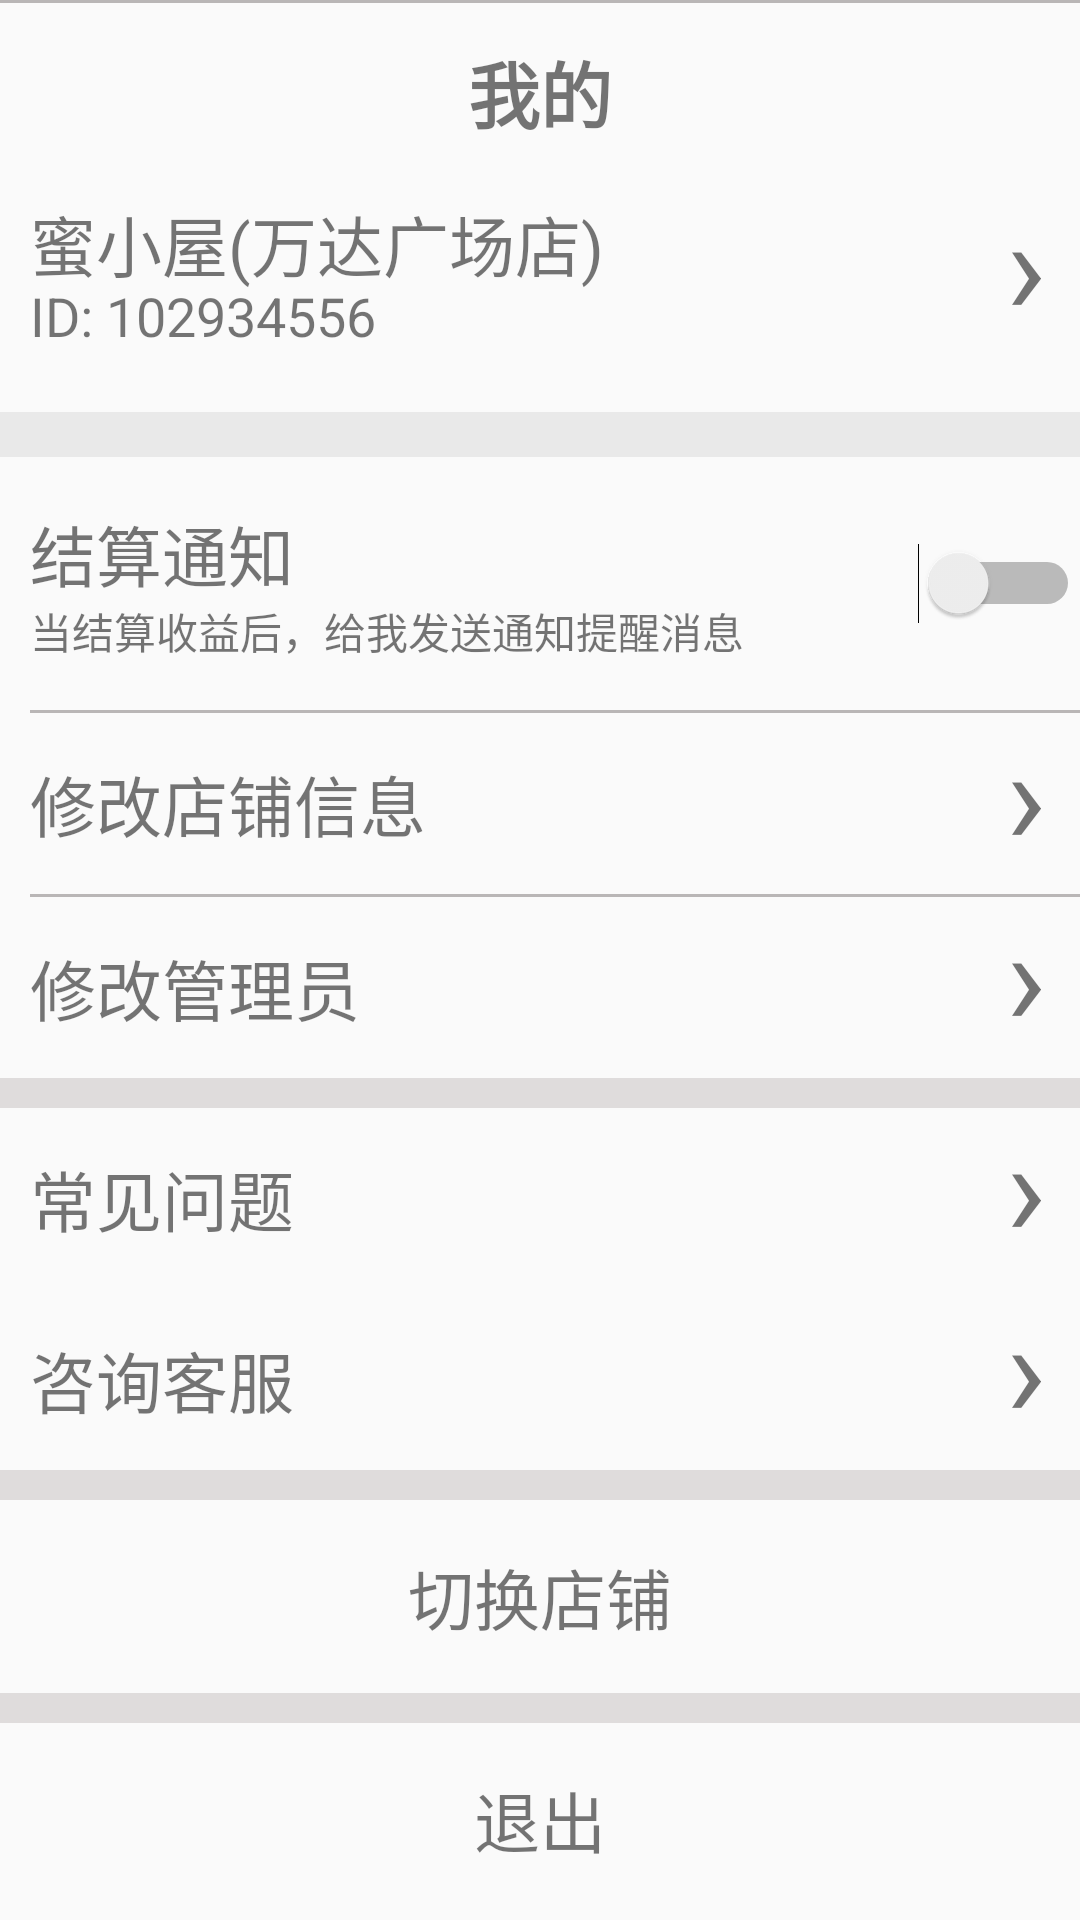

This screen was rendered from an Android layout file. Write that file and the resources it references.
<!-- AndroidManifest.xml: application theme AppTheme.NoActionBar -->
<!-- res/layout/activity_my_shop.xml -->
<?xml version="1.0" encoding="utf-8"?>
<ScrollView xmlns:android="http://schemas.android.com/apk/res/android"
    xmlns:app="http://schemas.android.com/apk/res-auto"
    xmlns:tools="http://schemas.android.com/tools"
    android:layout_width="match_parent"
    android:layout_height="wrap_content"
    tools:context=".activity.MyShopActivity">

    <android.support.constraint.ConstraintLayout
        android:layout_width="match_parent"
        android:layout_height="wrap_content">

        <LinearLayout
            android:id="@+id/ll_title"
            android:layout_width="match_parent"
            android:layout_height="wrap_content"
            android:orientation="vertical">

            <View
                android:layout_width="match_parent"
                android:layout_height="1dp"
                android:background="#b9b6b6" />

            <TextView
                android:id="@+id/tv_title"
                android:layout_width="wrap_content"
                android:layout_height="wrap_content"
                android:layout_gravity="center_horizontal"
                android:layout_marginTop="10dp"
                android:padding="2dp"
                android:text="我的"
                android:textSize="24sp"
                android:textStyle="bold" />
        </LinearLayout>

        <TextView
            android:id="@+id/tv_shop_name"
            android:layout_width="0dp"
            android:layout_height="wrap_content"
            android:layout_marginLeft="10dp"
            android:layout_marginTop="15dp"
            android:paddingBottom="20sp"
            android:text="@string/testing_shop_name"
            android:textSize="22sp"
            app:layout_constraintLeft_toLeftOf="parent"
            app:layout_constraintRight_toRightOf="parent"
            app:layout_constraintTop_toBottomOf="@id/ll_title" />

        <TextView
            android:id="@+id/tv_shop_id"
            android:layout_width="wrap_content"
            android:layout_height="wrap_content"
            android:text="ID: 102934556"
            android:textSize="18sp"
            app:layout_constraintLeft_toLeftOf="@id/tv_shop_name"
            app:layout_constraintBottom_toBottomOf="@id/tv_shop_name" />


        <TextView
            android:layout_width="wrap_content"
            android:layout_height="wrap_content"
            android:paddingBottom="8dp"
            android:text=" › "
            android:textSize="45dp"
            app:layout_constraintBottom_toBottomOf="@id/tv_shop_id"
            app:layout_constraintEnd_toEndOf="parent"
            app:layout_constraintTop_toTopOf="@id/tv_shop_name" />

        <View
            android:id="@+id/v_bar_1"
            android:layout_width="match_parent"
            android:layout_height="15dp"
            android:layout_marginTop="20dp"
            android:background="#E9E9E9"
            app:layout_constraintTop_toBottomOf="@id/tv_shop_id" />

        <TextView
            android:id="@+id/tv_income_notify_title"
            android:layout_width="0dp"
            android:layout_height="wrap_content"
            android:layout_marginStart="10dp"
            android:layout_marginTop="16dp"
            android:layout_marginBottom="16dp"
            android:paddingBottom="20sp"
            android:text="结算通知"
            android:textSize="22sp"
            app:layout_constraintLeft_toLeftOf="parent"
            app:layout_constraintRight_toRightOf="parent"
            app:layout_constraintTop_toBottomOf="@id/v_bar_1" />

        <TextView
            android:id="@+id/tv_income_notify_hint"
            android:layout_width="wrap_content"
            android:layout_height="wrap_content"
            android:text="当结算收益后，给我发送通知提醒消息"
            app:layout_constraintLeft_toLeftOf="@id/tv_income_notify_title"
            app:layout_constraintBottom_toBottomOf="@id/tv_income_notify_title" />

        <Switch
            android:id="@+id/s_income_notify"
            android:layout_width="wrap_content"
            android:layout_height="wrap_content"
            android:showText="false"
            android:textSize="12sp"
            app:layout_constraintBottom_toBottomOf="@id/tv_income_notify_hint"
            app:layout_constraintEnd_toEndOf="parent"
            app:layout_constraintTop_toTopOf="@id/tv_income_notify_title" />

        <View
            android:id="@+id/v_bar_2"
            android:layout_width="wrap_content"
            android:layout_height="1dp"
            android:layout_marginTop="16dp"
            android:background="#b9b6b6"
            app:layout_constraintLeft_toLeftOf="@id/tv_income_notify_hint"
            app:layout_constraintTop_toBottomOf="@id/tv_income_notify_hint" />

        <TextView
            android:id="@+id/tv_alter_shop"
            android:layout_width="0dp"
            android:layout_height="wrap_content"
            android:paddingTop="14dp"
            android:paddingBottom="14dp"
            android:text="修改店铺信息"
            android:textSize="22sp"
            app:layout_constraintHorizontal_weight="1"
            app:layout_constraintLeft_toLeftOf="@id/v_bar_2"
            app:layout_constraintRight_toRightOf="parent"
            app:layout_constraintTop_toBottomOf="@id/v_bar_2" />

        <TextView
            android:layout_width="wrap_content"
            android:layout_height="wrap_content"
            android:paddingBottom="8dp"
            android:text=" › "
            android:textSize="45dp"
            app:layout_constraintBottom_toBottomOf="@id/tv_alter_shop"
            app:layout_constraintEnd_toEndOf="parent"
            app:layout_constraintTop_toTopOf="@id/tv_alter_shop" />

        <View
            android:id="@+id/v_bar_3"
            android:layout_width="wrap_content"
            android:layout_height="1dp"
            android:background="#b9b6b6"
            app:layout_constraintLeft_toLeftOf="@id/tv_alter_shop"
            app:layout_constraintTop_toBottomOf="@id/tv_alter_shop" />

        <TextView
            android:id="@+id/tv_alter_administrator"
            android:layout_width="0dp"
            android:layout_height="wrap_content"
            android:paddingTop="14dp"
            android:paddingBottom="14dp"
            android:text="修改管理员"
            android:textSize="22sp"
            app:layout_constraintHorizontal_weight="1"
            app:layout_constraintLeft_toLeftOf="@id/v_bar_3"
            app:layout_constraintRight_toRightOf="parent"
            app:layout_constraintTop_toBottomOf="@id/v_bar_3" />

        <TextView
            android:id="@+id/tv_sign_"
            android:layout_width="wrap_content"
            android:layout_height="wrap_content"
            android:paddingBottom="10dp"
            android:text=" › "
            android:textSize="45dp"
            app:layout_constraintBottom_toBottomOf="@id/tv_alter_administrator"
            app:layout_constraintEnd_toEndOf="parent"
            app:layout_constraintTop_toTopOf="@id/tv_alter_administrator" />

        <View
            android:id="@+id/v_bar_4"
            android:layout_width="wrap_content"
            android:layout_height="10dp"
            android:background="#dfdcdc"
            app:layout_constraintTop_toBottomOf="@id/tv_alter_administrator" />


        <TextView
            android:id="@+id/tv_question"
            android:layout_width="0dp"
            android:layout_height="wrap_content"
            android:paddingTop="14dp"
            android:paddingBottom="14dp"
            android:text="常见问题"
            android:textSize="22sp"
            app:layout_constraintHorizontal_weight="1"
            app:layout_constraintLeft_toLeftOf="@id/tv_alter_administrator"
            app:layout_constraintRight_toRightOf="parent"
            app:layout_constraintTop_toBottomOf="@id/v_bar_4" />

        <TextView
            android:layout_width="wrap_content"
            android:layout_height="wrap_content"
            android:paddingBottom="10dp"
            android:text=" › "
            android:textSize="45dp"

            app:layout_constraintBottom_toBottomOf="@id/tv_question"
            app:layout_constraintEnd_toEndOf="parent"
            app:layout_constraintTop_toTopOf="@id/tv_question" />


        <TextView
            android:id="@+id/tv_customer_service"
            android:layout_width="0dp"
            android:layout_height="wrap_content"
            android:paddingTop="14dp"
            android:paddingBottom="14dp"
            android:text="咨询客服"
            android:textSize="22sp"
            app:layout_constraintHorizontal_weight="1"
            app:layout_constraintLeft_toLeftOf="@id/tv_question"
            app:layout_constraintRight_toRightOf="parent"
            app:layout_constraintTop_toBottomOf="@id/tv_question" />

        <TextView
            android:layout_width="wrap_content"
            android:layout_height="wrap_content"
            android:paddingBottom="10dp"
            android:text=" › "
            android:textSize="45dp"
            app:layout_constraintBottom_toBottomOf="@id/tv_customer_service"
            app:layout_constraintEnd_toEndOf="parent"
            app:layout_constraintTop_toTopOf="@id/tv_customer_service" />

        <View
            android:id="@+id/v_bar_5"
            android:layout_width="wrap_content"
            android:layout_height="10dp"
            android:background="#dfdcdc"
            app:layout_constraintTop_toBottomOf="@id/tv_customer_service" />

        <TextView
            android:id="@+id/tv_change_shop"
            android:layout_width="wrap_content"
            android:layout_height="wrap_content"
            android:layout_marginTop="8dp"
            android:padding="8dp"
            android:text="切换店铺"
            android:textSize="22sp"
            app:layout_constraintEnd_toEndOf="parent"
            app:layout_constraintStart_toStartOf="parent"
            app:layout_constraintTop_toBottomOf="@id/v_bar_5" />

        <View
            android:id="@+id/v_bar_6"
            android:layout_width="wrap_content"
            android:layout_height="10dp"
            android:layout_marginTop="8dp"
            android:background="#dfdcdc"
            app:layout_constraintTop_toBottomOf="@id/tv_change_shop" />

        <TextView
            android:id="@+id/tv_exit"
            android:layout_width="wrap_content"
            android:layout_height="wrap_content"
            android:layout_marginTop="8dp"
            android:padding="8dp"
            android:text="退出"
            android:textSize="22sp"
            app:layout_constraintEnd_toEndOf="parent"
            app:layout_constraintStart_toStartOf="parent"
            app:layout_constraintTop_toBottomOf="@id/v_bar_6" />

    </android.support.constraint.ConstraintLayout>
</ScrollView>
<!-- resources referenced by this layout -->
<resources>
  <string name="testing_shop_name">蜜小屋(万达广场店)</string>
  <style name="AppTheme.NoActionBar" parent="AppTheme">
          <item name="windowNoTitle">true</item>
          <item name="windowActionBar">false</item>
          
          <item name="android:windowTranslucentStatus">true</item>
      </style>
  <style name="AppTheme" parent="Theme.AppCompat.Light.DarkActionBar">
          
          <item name="colorPrimary">@color/colorPrimary</item>
          <item name="colorPrimaryDark">@color/colorPrimaryDark</item>
          <item name="colorAccent">@color/colorAccent</item>
      </style>
  <color name="colorPrimary">#008577</color>
  <color name="colorPrimaryDark">#00574B</color>
  <color name="colorAccent">#D81B60</color>
</resources>
